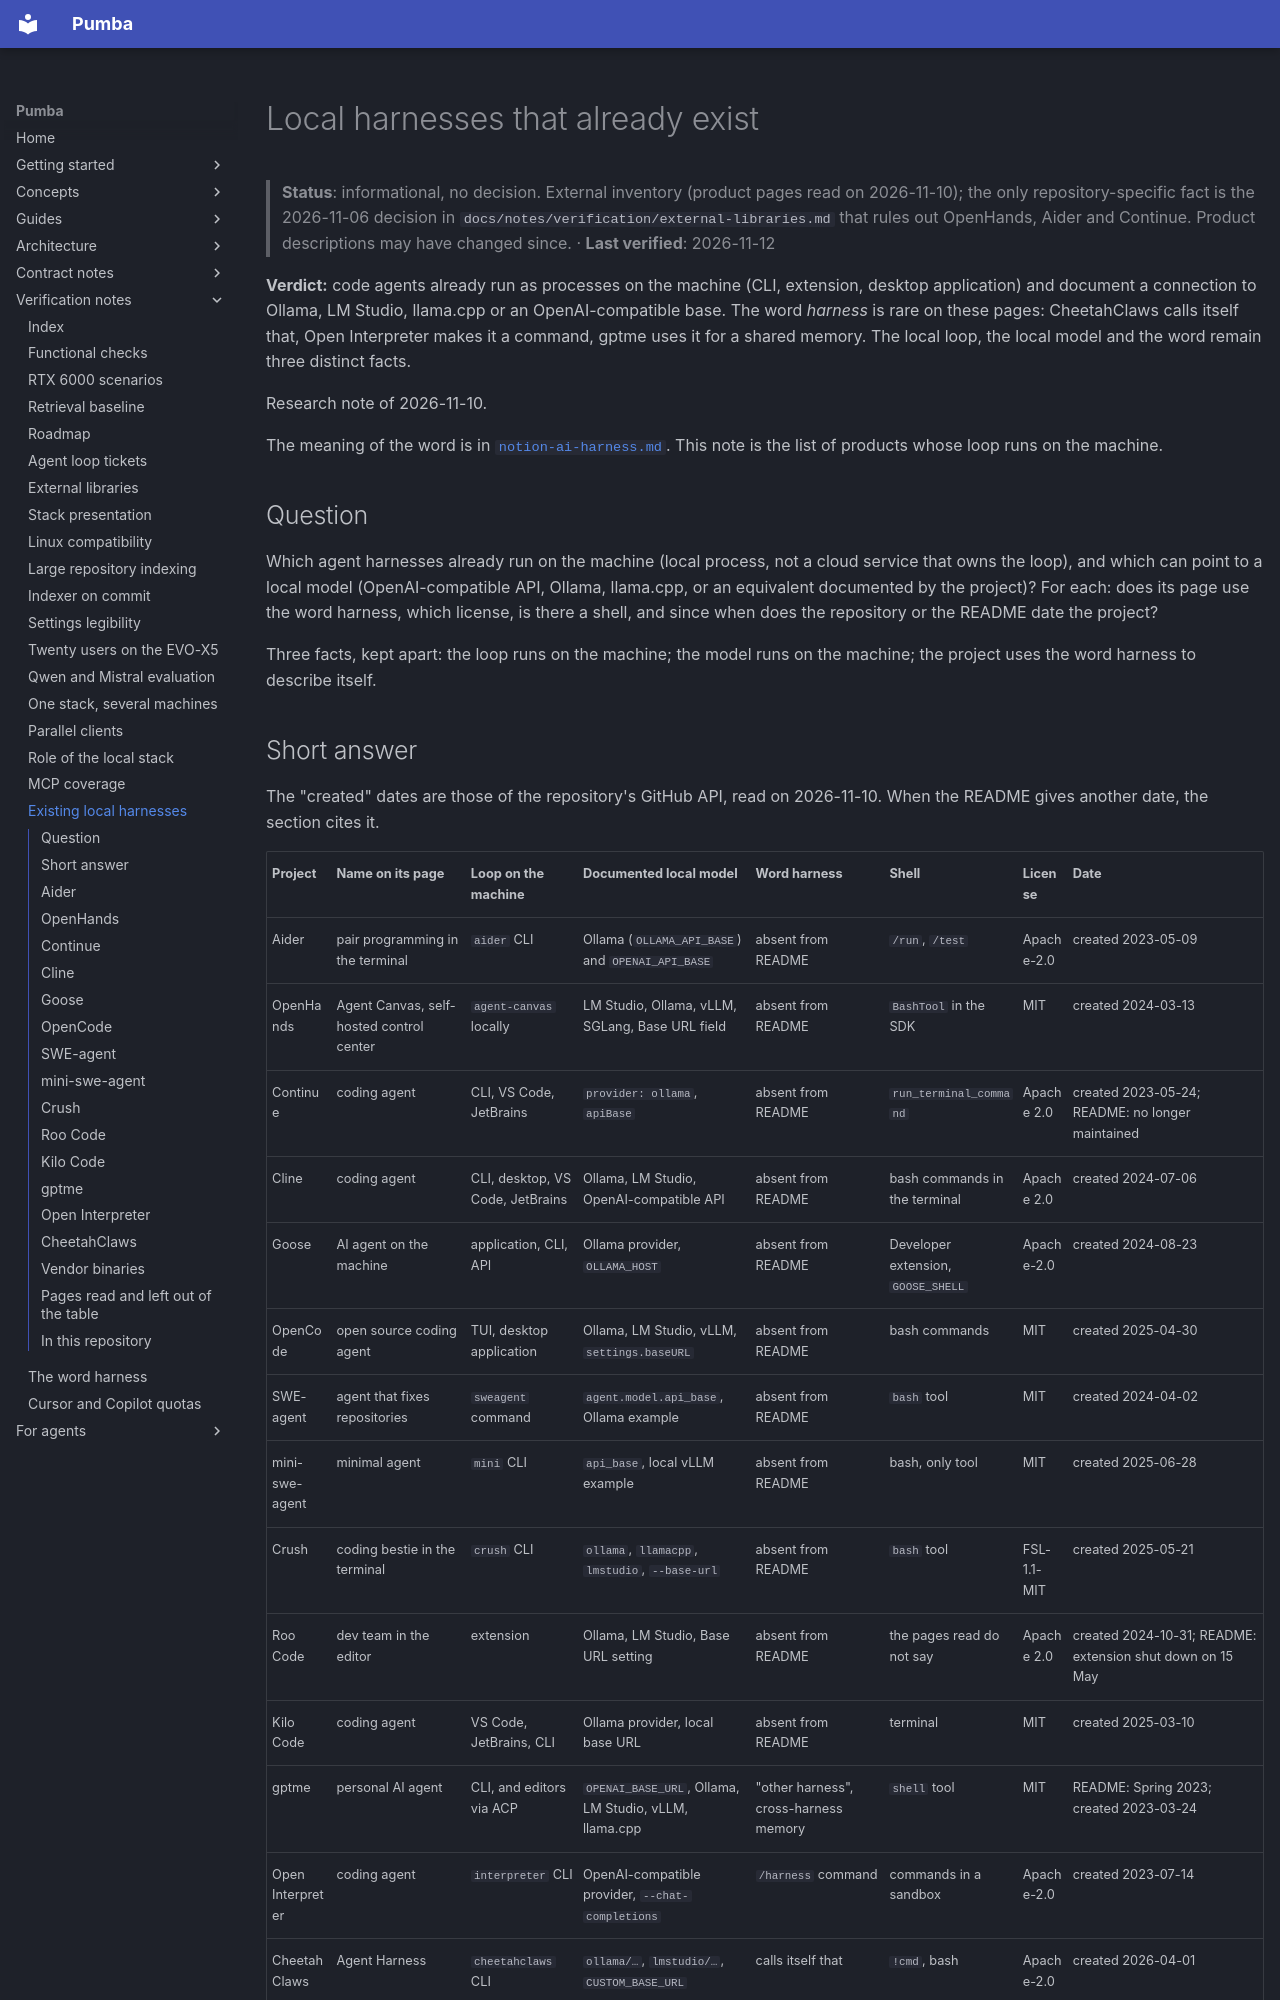

repository: SPluszkiewicz/pumba · page: notes/verification/harnais-locaux-existants/index.html · generator: mkdocs

# Local harnesses that already exist

> **Status**: informational, no decision. External inventory (product pages read on 2026-11-10); the only repository-specific fact is the 2026-11-06 decision in `docs/notes/verification/external-libraries.md` that rules out OpenHands, Aider and Continue. Product descriptions may have changed since. · **Last verified**: 2026-11-12

**Verdict:** code agents already run as processes on the machine (CLI, extension, desktop application) and document a connection to Ollama, LM Studio, llama.cpp or an OpenAI-compatible base. The word *harness* is rare on these pages: CheetahClaws calls itself that, Open Interpreter makes it a command, gptme uses it for a shared memory. The local loop, the local model and the word remain three distinct facts.

Research note of 2026-11-10.

The meaning of the word is in [`notion-ai-harness.md`](notion-ai-harness.md). This note is the list of products whose loop runs on the machine.

## Question

Which agent harnesses already run on the machine (local process, not a cloud service that owns the loop), and which can point to a local model (OpenAI-compatible API, Ollama, llama.cpp, or an equivalent documented by the project)? For each: does its page use the word harness, which license, is there a shell, and since when does the repository or the README date the project?

Three facts, kept apart: the loop runs on the machine; the model runs on the machine; the project uses the word harness to describe itself.

## Short answer

The "created" dates are those of the repository's GitHub API, read on 2026-11-10. When the README gives another date, the section cites it.

| Project | Name on its page | Loop on the machine | Documented local model | Word harness | Shell | License | Date |
| --- | --- | --- | --- | --- | --- | --- | --- |
| Aider | pair programming in the terminal | `aider` CLI | Ollama (`OLLAMA_API_BASE`) and `OPENAI_API_BASE` | absent from README | `/run`, `/test` | Apache-2.0 | created 2023-05-09 |
| OpenHands | Agent Canvas, self-hosted control center | `agent-canvas` locally | LM Studio, Ollama, vLLM, SGLang, Base URL field | absent from README | `BashTool` in the SDK | MIT | created 2024-03-13 |
| Continue | coding agent | CLI, VS Code, JetBrains | `provider: ollama`, `apiBase` | absent from README | `run_terminal_command` | Apache 2.0 | created 2023-05-24; README: no longer maintained |
| Cline | coding agent | CLI, desktop, VS Code, JetBrains | Ollama, LM Studio, OpenAI-compatible API | absent from README | bash commands in the terminal | Apache 2.0 | created 2024-07-06 |
| Goose | AI agent on the machine | application, CLI, API | Ollama provider, `OLLAMA_HOST` | absent from README | Developer extension, `GOOSE_SHELL` | Apache-2.0 | created 2024-08-23 |
| OpenCode | open source coding agent | TUI, desktop application | Ollama, LM Studio, vLLM, `settings.baseURL` | absent from README | bash commands | MIT | created 2025-04-30 |
| SWE-agent | agent that fixes repositories | `sweagent` command | `agent.model.api_base`, Ollama example | absent from README | `bash` tool | MIT | created 2024-04-02 |
| mini-swe-agent | minimal agent | `mini` CLI | `api_base`, local vLLM example | absent from README | bash, only tool | MIT | created 2025-06-28 |
| Crush | coding bestie in the terminal | `crush` CLI | `ollama`, `llamacpp`, `lmstudio`, `--base-url` | absent from README | `bash` tool | FSL-1.1-MIT | created 2025-05-21 |
| Roo Code | dev team in the editor | extension | Ollama, LM Studio, Base URL setting | absent from README | the pages read do not say | Apache 2.0 | created 2024-10-31; README: extension shut down on 15 May |
| Kilo Code | coding agent | VS Code, JetBrains, CLI | Ollama provider, local base URL | absent from README | terminal | MIT | created 2025-03-10 |
| gptme | personal AI agent | CLI, and editors via ACP | `OPENAI_BASE_URL`, Ollama, LM Studio, vLLM, llama.cpp | "other harness", cross-harness memory | `shell` tool | MIT | README: Spring 2023; created 2023-03-24 |
| Open Interpreter | coding agent | `interpreter` CLI | OpenAI-compatible provider, `--chat-completions` | `/harness` command | commands in a sandbox | Apache-2.0 | created 2023-07-14 |
| CheetahClaws | Agent Harness | `cheetahclaws` CLI | `ollama/…`, `lmstudio/…`, `CUSTOM_BASE_URL` | calls itself that | `!cmd`, bash | Apache-2.0 | created 2026-04-01 |
| Claude Code | vendor's local binary | `claude` command | the installation page read describes no local model | see the note on the word | Bash tool named on the installation page | none | one line, below |
| Codex CLI | vendor's local binary | `codex` command | the page read shows a vendor model | the CLI page read does not use the word | "run commands" | none | one line, below |
